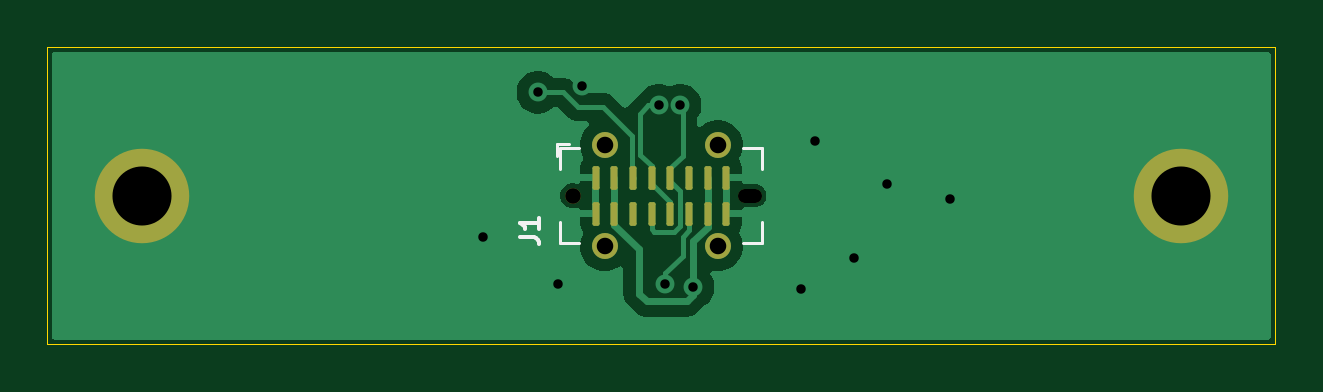
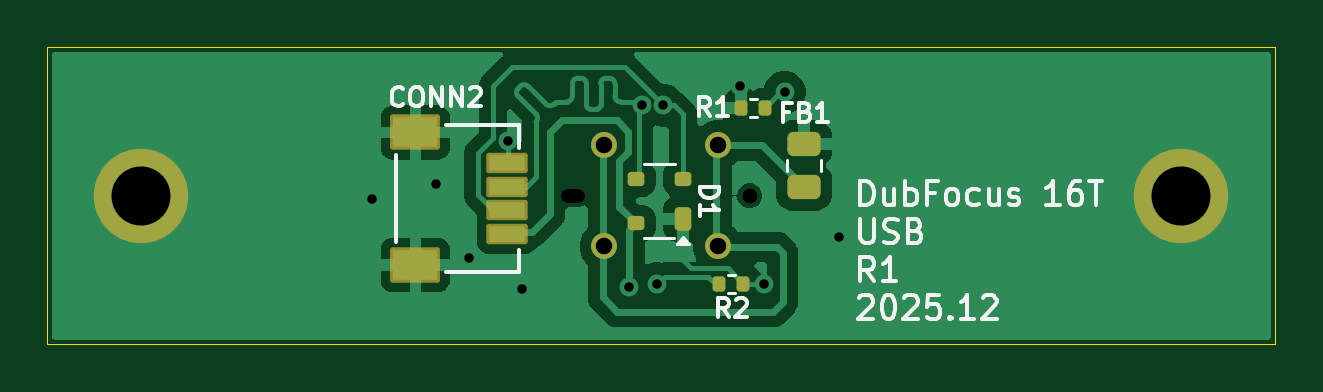
Circuit board: 11 layer files. Board 52.0 x 12.6 mm.
- bottom_copper: USB-B_Cu.gbl (31868 bytes)
- bottom_mask: USB-B_Mask.gbs (2531 bytes)
- paste: USB-B_Paste.gbp (2059 bytes)
- bottom_silk: USB-B_Silkscreen.gbo (23017 bytes)
- outline: USB-Edge_Cuts.gm1 (648 bytes)
- top_copper: USB-F_Cu.gtl (17436 bytes)
- top_mask: USB-F_Mask.gts (1871 bytes)
- paste: USB-F_Paste.gtp (1681 bytes)
- top_silk: USB-F_Silkscreen.gto (2969 bytes)
- drill: USB-NPTH.drl (448 bytes)
- drill: USB-PTH.drl (741 bytes)

=== bottom_copper: USB-B_Cu.gbl (31868 bytes, source omitted) ===
=== bottom_mask: USB-B_Mask.gbs (2531 bytes, source withheld) ===
=== paste: USB-B_Paste.gbp (2059 bytes, source withheld) ===
=== bottom_silk: USB-B_Silkscreen.gbo (23017 bytes, source omitted) ===
=== outline: USB-Edge_Cuts.gm1 ===
G04 #@! TF.GenerationSoftware,KiCad,Pcbnew,9.0.6*
G04 #@! TF.CreationDate,2025-12-16T13:32:32+01:00*
G04 #@! TF.ProjectId,USB,5553422e-6b69-4636-9164-5f7063625858,rev?*
G04 #@! TF.SameCoordinates,Original*
G04 #@! TF.FileFunction,Profile,NP*
%FSLAX46Y46*%
G04 Gerber Fmt 4.6, Leading zero omitted, Abs format (unit mm)*
G04 Created by KiCad (PCBNEW 9.0.6) date 2025-12-16 13:32:32*
%MOMM*%
%LPD*%
G01*
G04 APERTURE LIST*
G04 #@! TA.AperFunction,Profile*
%ADD10C,0.050000*%
G04 #@! TD*
G04 APERTURE END LIST*
D10*
X231000000Y-111500000D02*
X283000000Y-111500000D01*
X283000000Y-124100000D01*
X231000000Y-124100000D01*
X231000000Y-111500000D01*
M02*

=== top_copper: USB-F_Cu.gtl (17436 bytes, source omitted) ===
=== top_mask: USB-F_Mask.gts (1871 bytes, source withheld) ===
=== paste: USB-F_Paste.gtp (1681 bytes, source withheld) ===
=== top_silk: USB-F_Silkscreen.gto (2969 bytes, source withheld) ===
=== drill: USB-NPTH.drl ===
M48
; DRILL file {KiCad 9.0.6} date 2025-12-16T13:32:34+0100
; FORMAT={-:-/ absolute / metric / decimal}
; #@! TF.CreationDate,2025-12-16T13:32:34+01:00
; #@! TF.GenerationSoftware,Kicad,Pcbnew,9.0.6
; #@! TF.FileFunction,NonPlated,1,2,NPTH
FMAT,2
METRIC
; #@! TA.AperFunction,NonPlated,NPTH,ComponentDrill
T1C0.580
; #@! TA.AperFunction,NonPlated,NPTH,ComponentDrill
T2C0.660
%
G90
G05
T2
X253.25Y-117.8
T1
X260.54Y-117.8G85X260.96Y-117.8
G05
M30

=== drill: USB-PTH.drl ===
M48
; DRILL file {KiCad 9.0.6} date 2025-12-16T13:32:34+0100
; FORMAT={-:-/ absolute / metric / decimal}
; #@! TF.CreationDate,2025-12-16T13:32:34+01:00
; #@! TF.GenerationSoftware,Kicad,Pcbnew,9.0.6
; #@! TF.FileFunction,Plated,1,2,PTH
FMAT,2
METRIC
; #@! TA.AperFunction,Plated,PTH,ViaDrill
T1C0.400
; #@! TA.AperFunction,Plated,PTH,ComponentDrill
T2C0.700
; #@! TA.AperFunction,Plated,PTH,ComponentDrill
T3C2.500
%
G90
G05
T1
X249.45Y-119.55
X251.775Y-113.425
X252.625Y-121.55
X253.65Y-113.175
X256.9Y-113.975
X257.175Y-121.525
X257.8Y-113.975
X258.35Y-121.675
X262.9Y-121.75
X263.5Y-115.475
X265.15Y-120.45
X266.55Y-117.3
X269.225Y-117.95
T2
X254.6Y-115.65
X254.6Y-119.95
X259.4Y-115.65
X259.4Y-119.95
T3
X235.0Y-117.8
X279.0Y-117.8
M30

